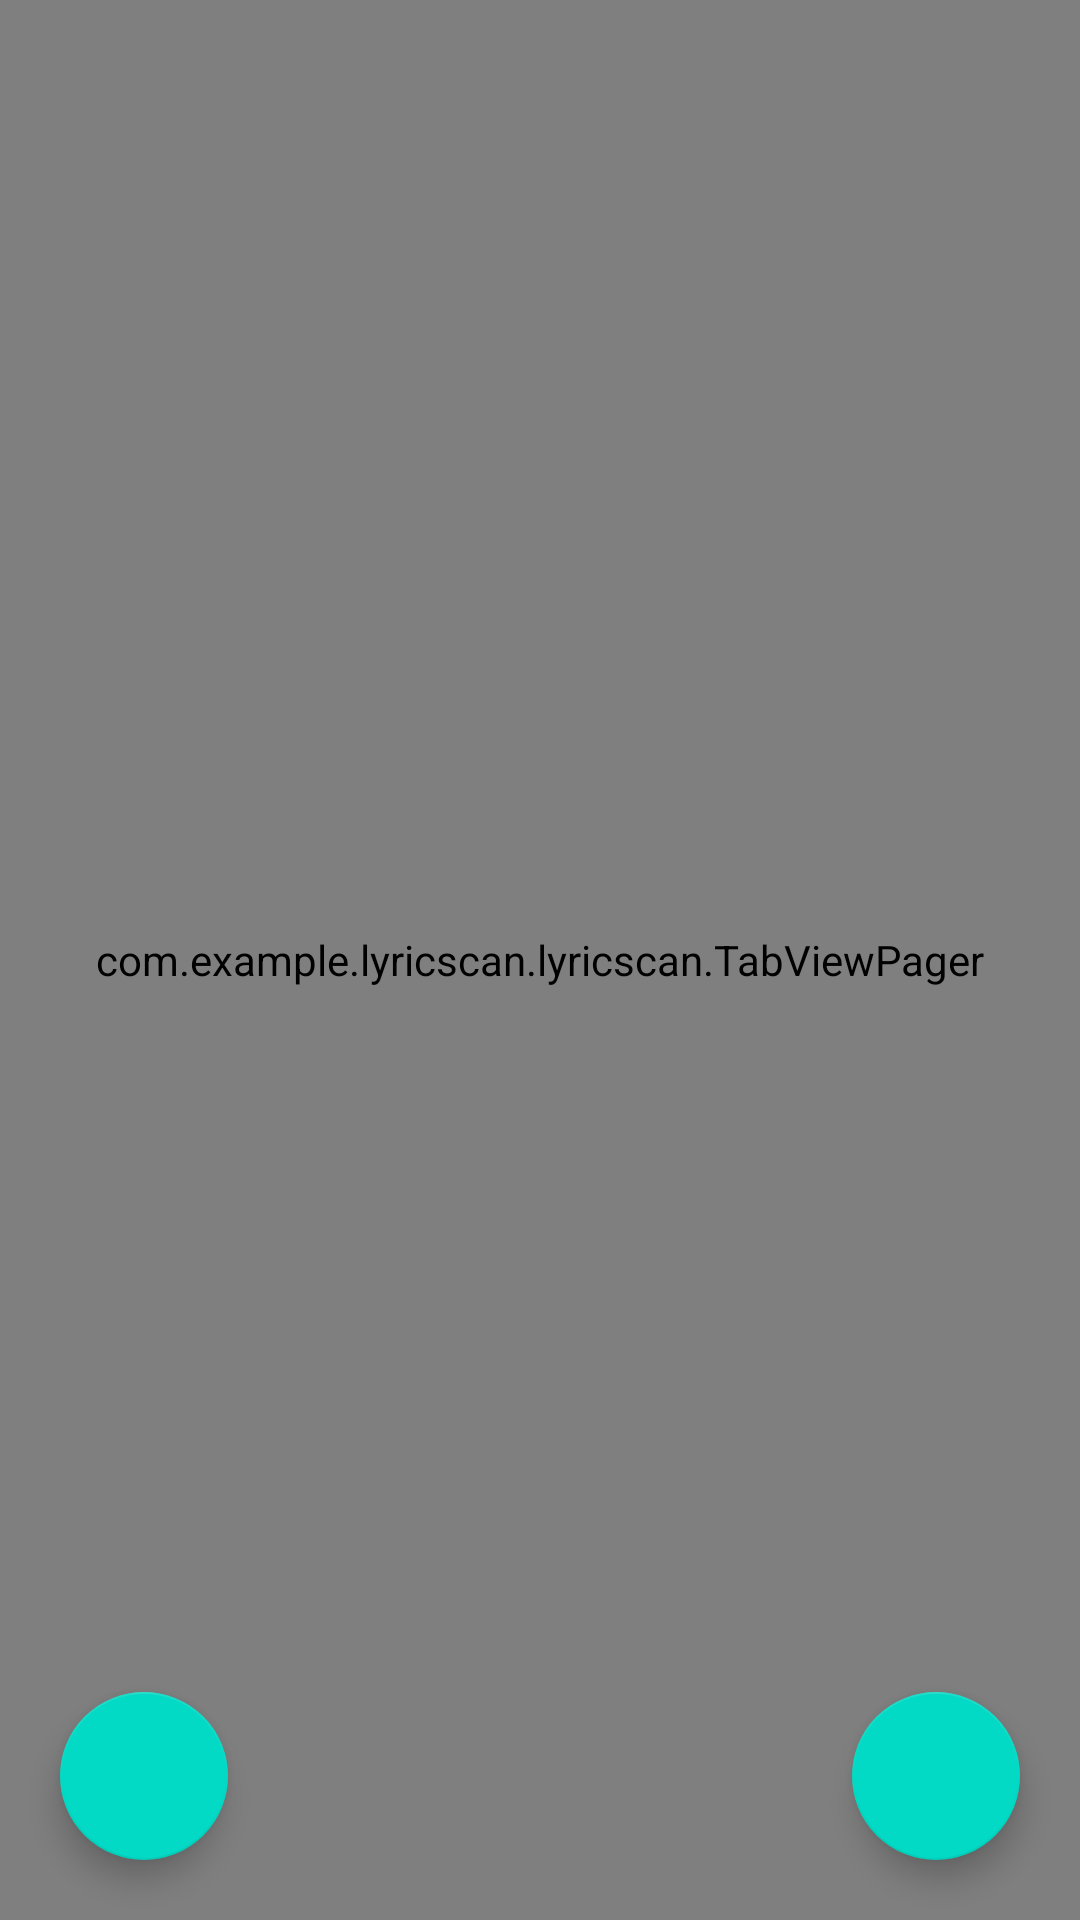

Layout XML and referenced resources for this Android screen:
<!-- AndroidManifest.xml: application theme AppTheme -->
<!-- res/layout/fragment_highlight_workspace.xml -->
<android.support.constraint.ConstraintLayout xmlns:android="http://schemas.android.com/apk/res/android"
    xmlns:app="http://schemas.android.com/apk/res-auto"
    xmlns:tools="http://schemas.android.com/tools"
    android:layout_width="match_parent"
    android:layout_height="match_parent"
    tools:context="com.example.lyricscan.lyricscan.HighlightWorkspaceFragment">

    <android.support.v7.widget.RecyclerView
        android:id="@+id/paletteList"
        android:layout_width="0dp"
        android:layout_height="wrap_content"
        android:scrollbars="horizontal"
        android:orientation="horizontal"
        app:layout_constraintTop_toTopOf="parent"
        app:layout_constraintLeft_toLeftOf="parent"
        app:layout_constraintRight_toRightOf="parent"/>

    <FrameLayout
        android:layout_width="0dp"
        android:layout_height="0dp"
        app:layout_constraintBottom_toBottomOf="parent"
        app:layout_constraintLeft_toLeftOf="parent"
        app:layout_constraintRight_toRightOf="parent"
        app:layout_constraintTop_toBottomOf="@id/paletteList">

        <TextView
            android:layout_width="wrap_content"
            android:layout_height="wrap_content"
            android:layout_gravity="center"
            android:id="@+id/no_file_msg"
            android:text="No file selected" />

        <com.example.lyricscan.lyricscan.TabViewPager
            android:layout_width="match_parent"
            android:layout_height="match_parent"
            android:id="@+id/canvasPager">

        </com.example.lyricscan.lyricscan.TabViewPager>

    </FrameLayout>

    <android.support.design.widget.FloatingActionButton
        android:id="@+id/editBtn"
        android:layout_width="wrap_content"
        android:layout_height="wrap_content"
        android:layout_margin="20dp"
        app:layout_constraintBottom_toBottomOf="parent"
        app:layout_constraintRight_toRightOf="parent"
        android:src="@drawable/ic_content_copy_black_24dp"/>

    <android.support.design.widget.FloatingActionButton
        android:id="@+id/submitBtn"
        android:layout_width="wrap_content"
        android:layout_height="wrap_content"
        android:layout_margin="20dp"
        app:layout_constraintBottom_toBottomOf="parent"
        app:layout_constraintLeft_toLeftOf="parent"
        android:src="@drawable/ic_check_black_24dp"/>

</android.support.constraint.ConstraintLayout>
<!-- resources referenced by this layout -->
<resources>
  <style name="AppTheme" parent="Theme.AppCompat.Light.DarkActionBar">
          
          <item name="colorPrimary">@color/colorPrimary</item>
          <item name="colorPrimaryDark">@color/colorPrimaryDark</item>
          <item name="colorAccent">@color/colorAccent</item>
          <item name="preferenceTheme">@style/AppTheme.NoActionBar</item>
      </style>
  <style name="AppTheme.NoActionBar">
          <item name="windowActionBar">false</item>
          <item name="windowNoTitle">true</item>
      </style>
  <!-- not gathered from this repository: default colours our renderer supplied (Android Studio template values) -->
  <color name="colorPrimary">#FF6200EE</color>
  <color name="colorPrimaryDark">#FF3700B3</color>
  <color name="colorAccent">#FF03DAC5</color>
</resources>
